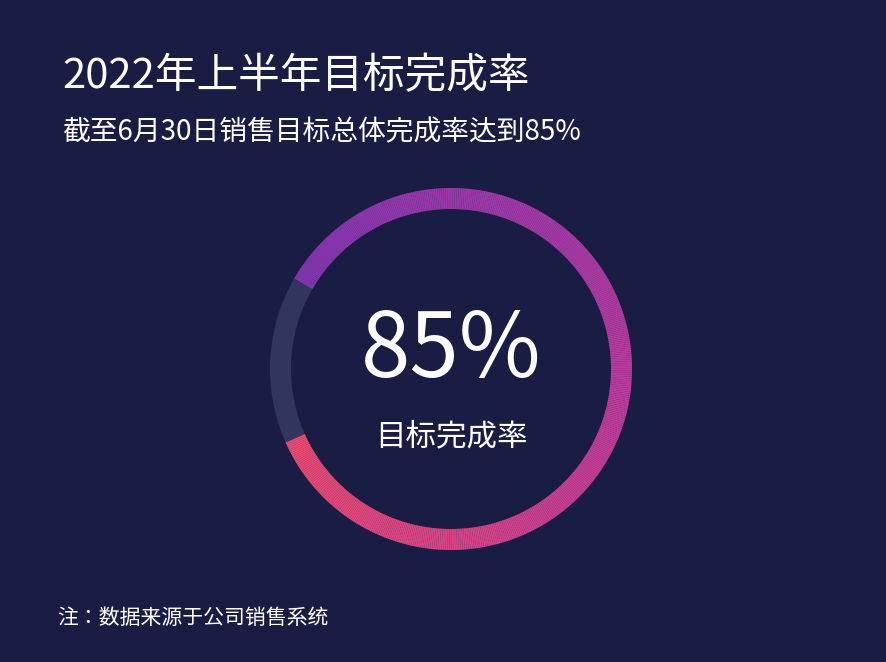

Reproduce this figure in Python.
import matplotlib.pyplot as plt
from matplotlib import font_manager
from matplotlib.patches import Wedge
import os
import numpy as np


# 数据
completion = 85
remaining = 15


# 中文字体
def find_chinese_font(bold=False):
    if os.name == "nt":
        if bold:
            fonts = [
                r"C:\Windows\Fonts\msyhbd.ttc",
                r"C:\Windows\Fonts\msyhbd.ttf",
                r"C:\Windows\Fonts\simhei.ttf"
            ]
        else:
            fonts = [
                r"C:\Windows\Fonts\msyh.ttc",
                r"C:\Windows\Fonts\msyh.ttf",
                r"C:\Windows\Fonts\simhei.ttf"
            ]

        for path in fonts:
            if os.path.exists(path):
                return font_manager.FontProperties(fname=path)

    fonts = [
        "Microsoft YaHei",
        "SimHei",
        "Noto Sans CJK SC",
        "Source Han Sans CN"
    ]

    for name in fonts:
        try:
            path = font_manager.findfont(
                font_manager.FontProperties(family=name),
                fallback_to_default=False
            )

            if os.path.exists(path):
                return font_manager.FontProperties(fname=path)

        except Exception:
            pass

    return font_manager.FontProperties()


font_normal = find_chinese_font(False)
font_bold = find_chinese_font(True)


# 画布
WIDTH = 867
HEIGHT = 643
DPI = 100

BG = "#191D43"
WHITE = "#FFFFFF"
UNFINISHED = "#30365D"

fig = plt.figure(
    figsize=(WIDTH / DPI, HEIGHT / DPI),
    dpi=DPI,
    facecolor=BG
)

ax = fig.add_axes([0, 0, 1, 1])

ax.set_xlim(0, WIDTH)
ax.set_ylim(HEIGHT, 0)

ax.set_facecolor(BG)
ax.axis("off")


# 标题
ax.text(
    52,
    67,
    "2022年上半年目标完成率",
    ha="left",
    va="center",
    color=WHITE,
    fontsize=30,
    fontproperties=font_bold
)

ax.text(
    52,
    122,
    "截至6月30日销售目标总体完成率达到85%",
    ha="left",
    va="center",
    color=WHITE,
    fontsize=20,
    fontproperties=font_normal
)


# 圆环参数
center_x = 441
center_y = 360

outer_radius = 181
inner_radius = 160


# 圆环起始位置
# 使用图像坐标：0°在右侧，角度顺时针增加
start_angle = 210

colored_angle = 360 * completion / 100
end_angle = start_angle + colored_angle


# 未完成部分
ax.add_patch(
    Wedge(
        (center_x, center_y),
        outer_radius,
        start_angle,
        start_angle + 360,
        width=outer_radius - inner_radius,
        facecolor=UNFINISHED,
        edgecolor="none"
    )
)


# 渐变颜色
start_color = np.array([
    134, 52, 180
]) / 255.0

middle_color = np.array([
    194, 58, 155
]) / 255.0

end_color = np.array([
    239, 74, 113
]) / 255.0


# 绘制85%的渐变圆环
segments = 500

angles = np.linspace(
    start_angle,
    end_angle,
    segments + 1
)

for i in range(segments):

    angle1 = angles[i]
    angle2 = angles[i + 1]

    t = i / (segments - 1)

    if t <= 0.55:
        local_t = t / 0.55

        color = (
            start_color * (1 - local_t)
            + middle_color * local_t
        )
    else:
        local_t = (t - 0.55) / 0.45

        color = (
            middle_color * (1 - local_t)
            + end_color * local_t
        )

    ax.add_patch(
        Wedge(
            (center_x, center_y),
            outer_radius,
            angle1,
            angle2,
            width=outer_radius - inner_radius,
            facecolor=color,
            edgecolor=color,
            linewidth=0
        )
    )


# 中央完成率
ax.text(
    center_x,
    342,
    "85%",
    ha="center",
    va="center",
    color=WHITE,
    fontsize=64,
    fontproperties=font_normal
)


# 中央说明
ax.text(
    center_x,
    427,
    "目标完成率",
    ha="center",
    va="center",
    color=WHITE,
    fontsize=22,
    fontproperties=font_normal
)


# 底部备注
ax.text(
    47,
    608,
    "注：数据来源于公司销售系统",
    ha="left",
    va="center",
    color=WHITE,
    fontsize=15,
    fontproperties=font_normal
)


# 保存
output_file = "p14.png"

plt.savefig(
    output_file,
    dpi=DPI,
    facecolor=BG,
    edgecolor="none",
    pad_inches=0
)

plt.show()

print("图片已生成：", output_file)
